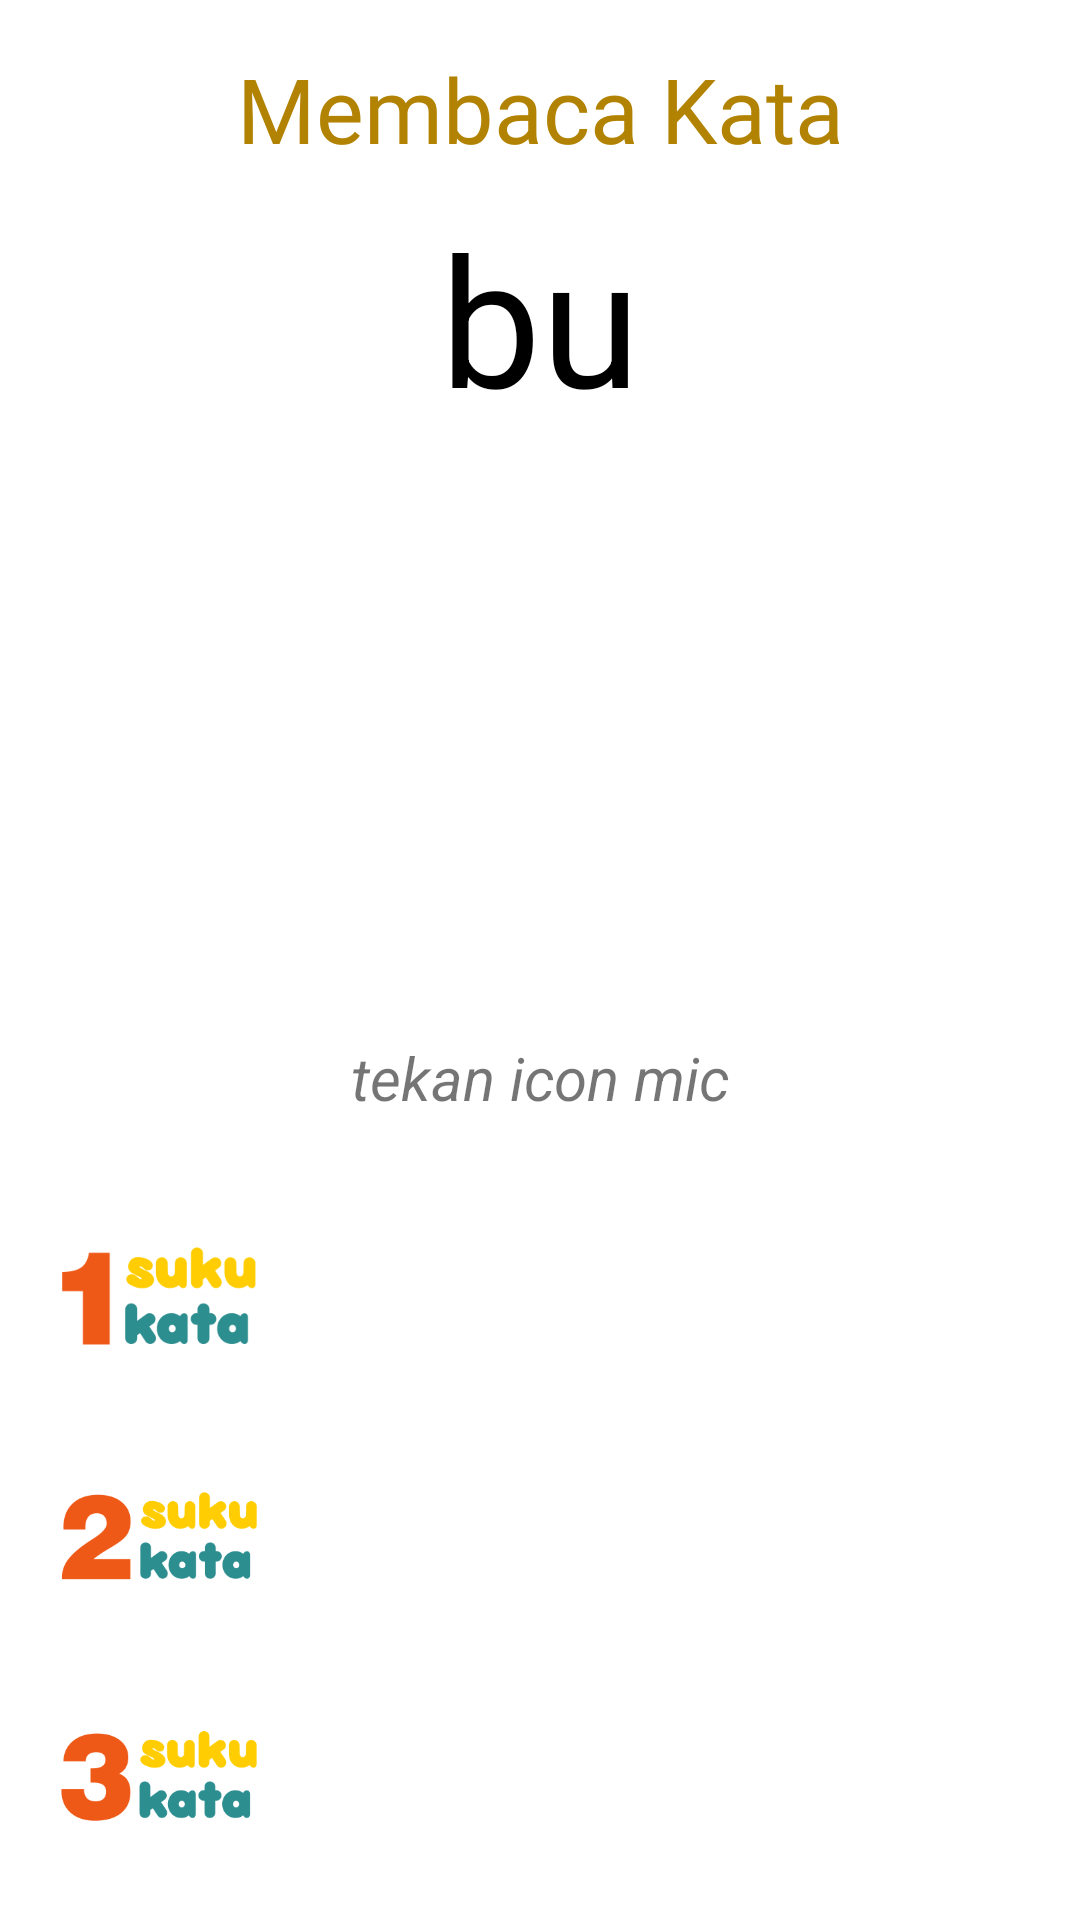

Android layout source for this screen:
<!-- AndroidManifest.xml: application theme Theme.YukBaca -->
<!-- res/layout/activity_kata__bermain__membaca.xml -->
<?xml version="1.0" encoding="utf-8"?>
<LinearLayout xmlns:android="http://schemas.android.com/apk/res/android"
    xmlns:app="http://schemas.android.com/apk/res-auto"
    xmlns:tools="http://schemas.android.com/tools"
    android:layout_width="match_parent"
    android:layout_height="match_parent"
    android:orientation="vertical"
    android:padding="8dp">
    <TextView
        android:layout_width="match_parent"
        android:layout_height="wrap_content"
        android:text="Membaca Kata"
        android:fontFamily="@font/poppinsbold"
        android:textSize="30sp"
        android:textColor="#B28202"
        android:gravity="center"
        android:layout_marginTop="8dp"/>
    <LinearLayout
        android:layout_width="match_parent"
        android:layout_height="wrap_content"
        android:layout_weight="2"
        android:gravity="center"
        android:orientation="vertical">
        <TextView
            android:id="@+id/namabuku"
            android:layout_width="match_parent"
            android:layout_height="wrap_content"
            android:gravity="center_horizontal"
            android:text="bu"
            android:textColor="@color/black"
            android:textSize="60sp"/>
        <ImageView
            android:layout_width="match_parent"
            android:layout_height="200dp"
            android:backgroundTint="#F9F8FA"
            android:src="@drawable/ic_mic_black_off"
            android:layout_alignParentRight="true"
            android:id="@+id/button"/>
        <TextView
            android:id="@+id/hasiltext"
            android:layout_width="match_parent"
            android:layout_height="wrap_content"
            android:layout_above="@+id/r2"
            android:textSize="20sp"
            android:gravity="center_horizontal"
            android:textStyle="italic"
            android:text="tekan icon mic" />
    </LinearLayout>


    <LinearLayout
        android:layout_width="match_parent"
        android:layout_height="wrap_content"
        android:layout_weight="1"
        android:gravity="bottom"
        android:orientation="vertical">
    <LinearLayout
        android:layout_gravity="bottom"
        android:layout_width="match_parent"
        android:layout_height="80dp"
        android:orientation="horizontal">
        <ImageView
            android:layout_width="70dp"
            android:layout_height="match_parent"
            android:layout_marginHorizontal="10dp"
            android:src="@drawable/satusukukata"/>
        <androidx.recyclerview.widget.RecyclerView
            android:layout_weight="1"
            android:id="@+id/recyclerview_id"
            android:orientation="horizontal"
            android:layout_width="200dp"
            android:layout_height="wrap_content">
        </androidx.recyclerview.widget.RecyclerView>
    </LinearLayout>
        <LinearLayout
            android:layout_gravity="bottom"
            android:layout_width="match_parent"
            android:layout_height="80dp"
            android:orientation="horizontal">
            <ImageView
                android:layout_width="70dp"
                android:layout_height="match_parent"
                android:layout_marginHorizontal="10dp"
                android:src="@drawable/duasukukata"/>
            <androidx.recyclerview.widget.RecyclerView
                android:layout_weight="1"
                android:id="@+id/recyclerview_id2"
                android:orientation="horizontal"
                android:layout_width="200dp"
                android:layout_height="wrap_content">
            </androidx.recyclerview.widget.RecyclerView>
        </LinearLayout>

        <LinearLayout
            android:layout_gravity="bottom"
            android:layout_width="match_parent"
            android:layout_height="80dp"
            android:orientation="horizontal">
            <ImageView
                android:layout_width="70dp"
                android:layout_height="match_parent"
                android:layout_marginHorizontal="10dp"
                android:src="@drawable/tigasukukata"/>
            <androidx.recyclerview.widget.RecyclerView
                android:layout_weight="1"
                android:id="@+id/recyclerview_id3"
                android:orientation="horizontal"
                android:layout_width="200dp"
                android:layout_height="wrap_content">
            </androidx.recyclerview.widget.RecyclerView>
        </LinearLayout>

    </LinearLayout>
</LinearLayout>
<!-- resources referenced by this layout -->
<resources>
  <color name="black">#FF000000</color>
  <!-- drawable duasukukata: png bitmap (drawable, 20749 bytes) -->
  <!-- drawable satusukukata: png bitmap (drawable, 16693 bytes) -->
  <!-- drawable tigasukukata: png bitmap (drawable, 21319 bytes) -->
  <style name="Theme.YukBaca" parent="Theme.MaterialComponents.Light.NoActionBar">&gt;
          
          <item name="colorPrimary">@color/purple_500</item>
          <item name="colorPrimaryVariant">@color/purple_700</item>
          <item name="colorOnPrimary">@color/white</item>
          
          <item name="colorSecondary">@color/teal_200</item>
          <item name="colorSecondaryVariant">@color/teal_700</item>
          <item name="colorOnSecondary">@color/black</item>
          
          <item name="android:statusBarColor" tools:targetApi="l">?attr/colorPrimaryVariant</item>
  
          
      </style>
  <color name="purple_500">#FF6200EE</color>
  <color name="purple_700">#FF3700B3</color>
  <color name="white">#FFFFFFFF</color>
  <color name="teal_200">#FF03DAC5</color>
  <color name="teal_700">#FF018786</color>
</resources>
